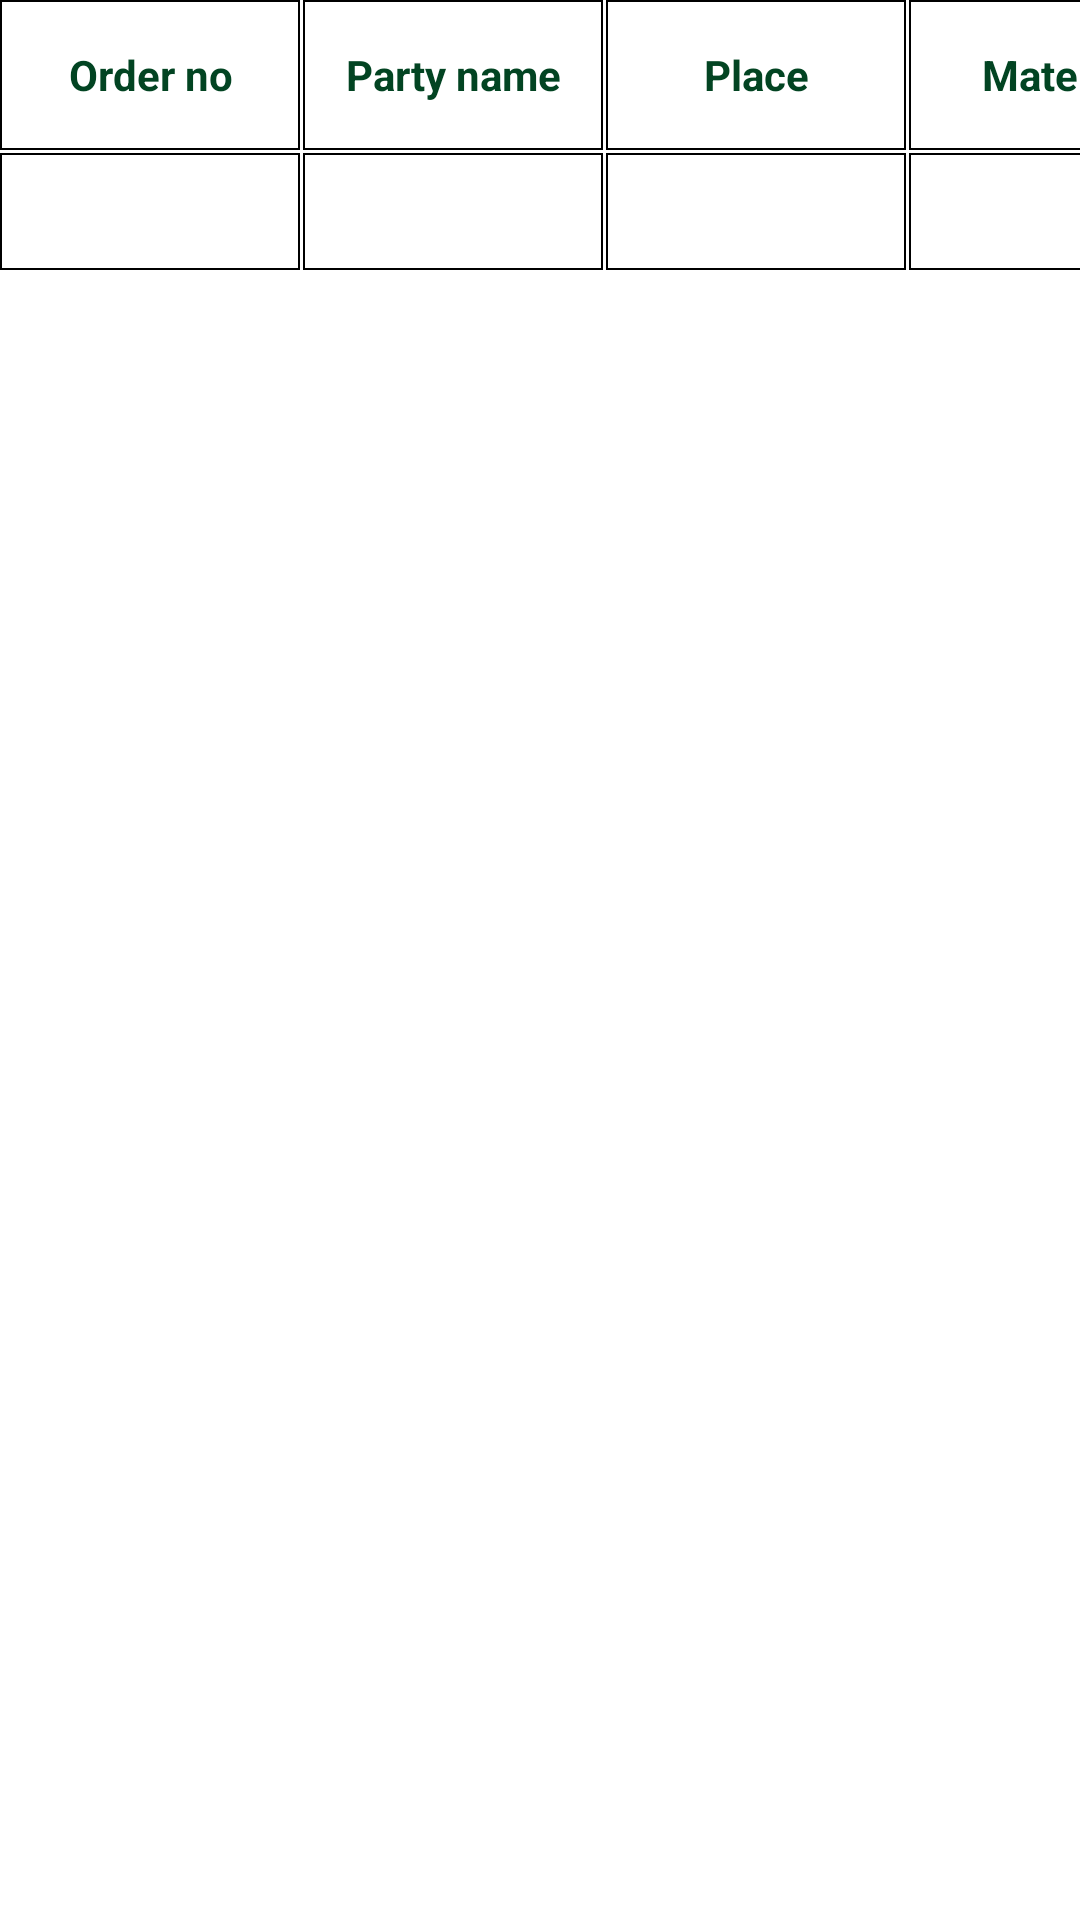

Layout XML and referenced resources for this Android screen:
<!-- AndroidManifest.xml: application theme Theme.CrusherManagement -->
<!-- res/layout/recycler1.xml -->
<?xml version="1.0" encoding="utf-8"?>
<LinearLayout xmlns:android="http://schemas.android.com/apk/res/android"
    xmlns:tools="http://schemas.android.com/tools"
    android:layout_width="wrap_content"
    android:layout_height="wrap_content"
    android:layout_marginBottom="0dp"
    android:background="@color/white"
    android:orientation="vertical">


    <HorizontalScrollView
        android:layout_width="match_parent"
        android:layout_height="match_parent"
        android:layout_marginTop="0dp"
        android:scrollbars="none"

        >




        <TableLayout
            android:id="@+id/tabla_layout"
            android:layout_width="match_parent"
            android:layout_height="match_parent">


            <TableRow
                android:id="@+id/tableRow1"
                android:layout_width="match_parent"
                android:layout_height="match_parent"
                android:weightSum="7"
                >

                <TextView
                    android:id="@+id/one"
                    android:layout_width="100dp"
                    android:layout_height="50dp"
                    android:layout_weight="1"
                    android:background="@drawable/bg"
                    android:gravity="center"
                    android:padding="10dp"
                    android:textStyle="bold"
                    android:text="Order no"
                    android:textColor="#024422
"



                    >

                </TextView>

                <TextView
                    android:id="@+id/two"
                    android:layout_width="100dp"
                    android:layout_height="50dp"
                    android:layout_marginStart="1dp"
                    android:layout_weight="1"
                    android:background="@drawable/bg"
                    android:gravity="center"
                    android:padding="10dp"
                    android:textStyle="bold"
                    android:text="Party name"
                    android:textColor="#024422">

                </TextView>

                <TextView  android:id="@+id/three"
                    android:layout_width="100dp"
                    android:layout_height="50dp"
                    android:layout_marginStart="1dp"
                    android:layout_weight="1"
                    android:background="@drawable/bg"
                    android:gravity="center"
                    android:padding="10dp"
                    android:textStyle="bold"
                    android:text="Place"
                    android:textColor="#024422">

                </TextView>

                <TextView
                    android:id="@+id/four"
                    android:layout_width="100dp"
                    android:layout_height="50dp"
                    android:layout_marginStart="1dp"
                    android:layout_weight="1"
                    android:background="@drawable/bg"
                    android:gravity="center"
                    android:padding="10dp"
                    android:text="Material"
                    android:textStyle="bold"
                    android:textColor="#024422">

                </TextView>
                <TextView
                    android:id="@+id/five"
                    android:layout_width="100dp"
                    android:layout_height="50dp"
                    android:layout_marginStart="1dp"
                    android:layout_weight="1"
                    android:background="@drawable/bg"
                    android:gravity="center"
                    android:textStyle="bold"
                    android:padding="10dp"
                    android:text="Vehicle no"
                    android:textColor="#024422">

                </TextView>
                <TextView
                    android:id="@+id/six"
                    android:layout_width="100dp"
                    android:layout_height="50dp"
                    android:layout_marginStart="1dp"
                    android:layout_weight="1"
                    android:background="@drawable/bg"
                    android:gravity="center"
                    android:padding="5dp"
                    android:textStyle="bold"
                    android:text="Total value"
                    android:textColor="#024422">

                </TextView>
                <TextView
                    android:id="@+id/seven"
                    android:layout_width="100dp"
                    android:layout_height="50dp"
                    android:layout_marginStart="1dp"
                    android:layout_weight="1"
                    android:background="@drawable/bg"
                    android:gravity="center"
                    android:padding="5dp"
                    android:textStyle="bold"
                    android:text="Delete"
                    android:textColor="#024422">

                </TextView>

            </TableRow>

            <TableRow
                android:id="@+id/tableRow2"
                android:layout_width="match_parent"
                android:layout_height="wrap_content"
                android:layout_marginTop="1dp"
                android:weightSum="6">

                <TextView
                    android:id="@+id/txt1"
                    android:layout_width="100dp"
                    android:layout_height="match_parent"
                    android:layout_weight="1"
                    android:background="@drawable/bg"
                    android:gravity="center"
                    android:padding="10dp"
                    android:text=""
                    android:textColor="#808080"

                    >

                </TextView>

                <TextView
                    android:id="@+id/txt2"
                    android:layout_width="100dp"
                    android:layout_height="match_parent"
                    android:layout_marginStart="1dp"
                    android:layout_weight="1"
                    android:background="@drawable/bg"
                    android:gravity="center"
                    android:padding="10dp"
                    android:text=""
                    android:textColor="#808080">

                </TextView>

                <TextView
                    android:id="@+id/txt3"
                    android:layout_width="100dp"
                    android:layout_height="match_parent"
                    android:layout_marginStart="1dp"
                    android:layout_weight="1"
                    android:background="@drawable/bg"
                    android:gravity="center"
                    android:padding="10dp"
                    android:text=""
                    android:textColor="#808080">

                </TextView>

                <TextView
                    android:id="@+id/txt4"
                    android:layout_width="100dp"
                    android:layout_height="match_parent"
                    android:layout_marginStart="1dp"
                    android:layout_weight="1"
                    android:background="@drawable/bg"
                    android:gravity="center"
                    android:padding="10dp"
                    android:text=""
                    android:textColor="#808080">

                </TextView>
                <TextView
                    android:id="@+id/txt5"
                    android:layout_width="100dp"
                    android:layout_height="match_parent"
                    android:layout_marginStart="1dp"
                    android:layout_weight="1"
                    android:background="@drawable/bg"
                    android:gravity="center"
                    android:padding="10dp"
                    android:text=""
                    android:editable="true"
                    android:textColor="#808080"
                    tools:ignore="Deprecated">

                </TextView>

                <TextView
                    android:id="@+id/txt6"
                    android:layout_width="100dp"
                    android:layout_height="match_parent"
                    android:layout_marginStart="1dp"
                    android:layout_weight="1"
                    android:background="@drawable/bg"
                    android:gravity="center"
                    android:padding="10dp"
                    android:text=""
                    android:textColor="#808080">

                </TextView>
            <LinearLayout
                android:id="@+id/txt7"
                android:layout_width="100dp"
                android:layout_height="match_parent"
                android:orientation="horizontal"
                android:background="@drawable/bg"
                android:layout_marginStart="1dp"
                android:gravity="center"
                android:layout_weight="1">

                <ImageView
                    android:id="@+id/image1"
                    android:layout_width="20dp"
                    android:layout_height="20dp"
                    android:layout_gravity="center"
                    android:src="@drawable/delete_old"/>

            </LinearLayout>


            </TableRow>


        </TableLayout>


    </HorizontalScrollView>


</LinearLayout>
<!-- resources referenced by this layout -->
<resources>
  <color name="white">#FFFFFFFF</color>
  <!-- drawable bg (drawable-v24) -->
  <?xml version="1.0" encoding="utf-8"?>
  <shape xmlns:android="http://schemas.android.com/apk/res/android">
  
      <stroke android:width="0.5dp" android:color="@color/black"/>
      <corners android:radius="0dp"/>
  
      <solid android:color="@color/white"/>
  </shape>
  <!-- drawable delete_old (drawable-v24) -->
  <vector android:height="24dp" android:tint="#008641"
      android:viewportHeight="24" android:viewportWidth="24"
      android:width="24dp" xmlns:android="http://schemas.android.com/apk/res/android">
      <path android:fillColor="@android:color/white" android:pathData="M6,19c0,1.1 0.9,2 2,2h8c1.1,0 2,-0.9 2,-2L18,7L6,7v12zM8.46,11.88l1.41,-1.41L12,12.59l2.12,-2.12 1.41,1.41L13.41,14l2.12,2.12 -1.41,1.41L12,15.41l-2.12,2.12 -1.41,-1.41L10.59,14l-2.13,-2.12zM15.5,4l-1,-1h-5l-1,1L5,4v2h14L19,4z"/>
  </vector>
  <style name="Theme.CrusherManagement" parent="Theme.MaterialComponents.DayNight.NoActionBar">
          
          <item name="colorPrimary">@color/purple_500</item>
          <item name="colorPrimaryVariant">@color/purple_700</item>
          <item name="colorOnPrimary">@color/white</item>
          
          <item name="colorSecondary">@color/teal_200</item>
          <item name="colorSecondaryVariant">@color/teal_700</item>
          <item name="colorOnSecondary">@color/black</item>
          
  
  
  
          <item name="android:forceDarkAllowed" tools:targetApi="q" tools:ignore="NewApi">false</item>
  
          
          <item name="android:statusBarColor" tools:targetApi="l">?attr/colorPrimaryVariant</item>
      </style>
  <color name="black">#FF000000</color>
  <color name="purple_500">#008641</color>
  <color name="purple_700">#008641</color>
  <color name="teal_200">#FF03DAC5</color>
  <color name="teal_700">#FF018786</color>
</resources>
